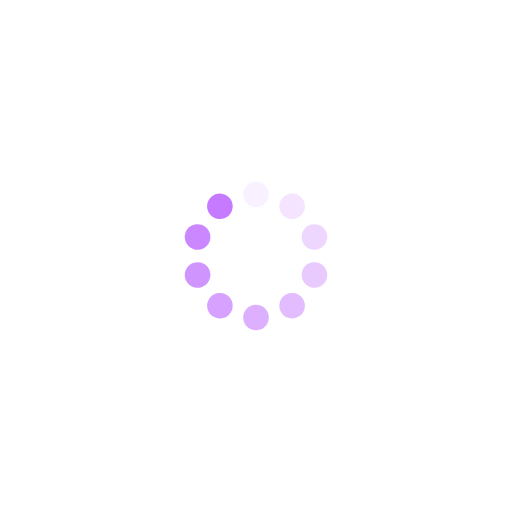
t = 0.00 s
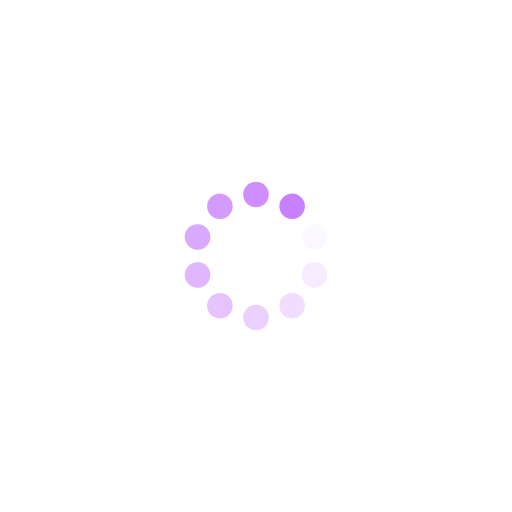
t = 0.25 s
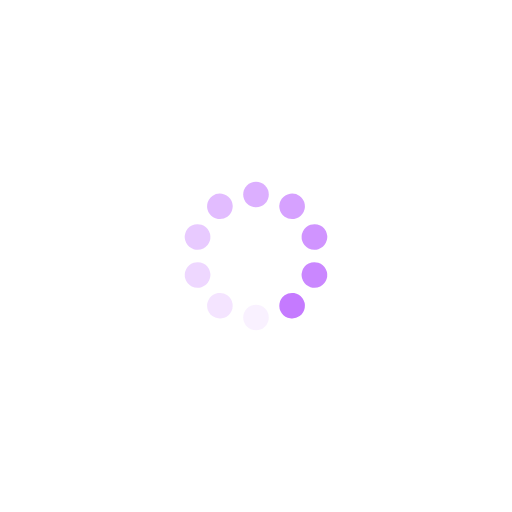
t = 0.50 s
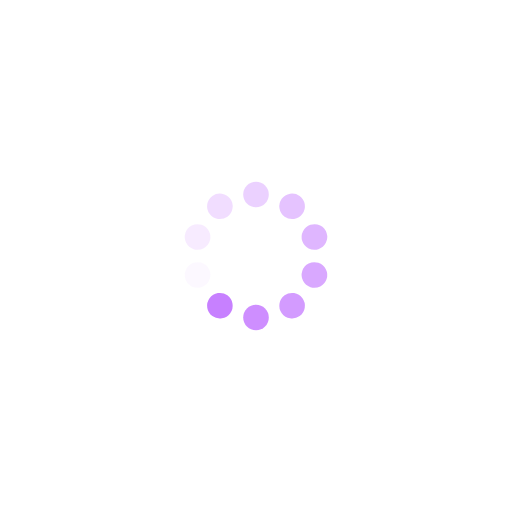
t = 0.75 s

The animated SVG that drew these frames (rendered in a browser with its animation timeline set to each time). Animation: 10 SMIL elements (animate=10); one cycle of 1.00 s, repeats indefinitely.

<?xml version="1.0" encoding="utf-8"?>
<svg xmlns="http://www.w3.org/2000/svg" xmlns:xlink="http://www.w3.org/1999/xlink" style="margin: auto; background: rgba(255, 255, 255, 0); display: block; shape-rendering: auto;" width="200px" height="200px" viewBox="0 0 100 100" preserveAspectRatio="xMidYMid">
<g transform="rotate(0 50 50)">
  <rect x="47.5" y="35.5" rx="2.5" ry="2.5" width="5" height="5" fill="#c57aff">
    <animate attributeName="opacity" values="1;0" keyTimes="0;1" dur="1s" begin="-0.9s" repeatCount="indefinite"></animate>
  </rect>
</g><g transform="rotate(36 50 50)">
  <rect x="47.5" y="35.5" rx="2.5" ry="2.5" width="5" height="5" fill="#c57aff">
    <animate attributeName="opacity" values="1;0" keyTimes="0;1" dur="1s" begin="-0.8s" repeatCount="indefinite"></animate>
  </rect>
</g><g transform="rotate(72 50 50)">
  <rect x="47.5" y="35.5" rx="2.5" ry="2.5" width="5" height="5" fill="#c57aff">
    <animate attributeName="opacity" values="1;0" keyTimes="0;1" dur="1s" begin="-0.7s" repeatCount="indefinite"></animate>
  </rect>
</g><g transform="rotate(108 50 50)">
  <rect x="47.5" y="35.5" rx="2.5" ry="2.5" width="5" height="5" fill="#c57aff">
    <animate attributeName="opacity" values="1;0" keyTimes="0;1" dur="1s" begin="-0.6s" repeatCount="indefinite"></animate>
  </rect>
</g><g transform="rotate(144 50 50)">
  <rect x="47.5" y="35.5" rx="2.5" ry="2.5" width="5" height="5" fill="#c57aff">
    <animate attributeName="opacity" values="1;0" keyTimes="0;1" dur="1s" begin="-0.5s" repeatCount="indefinite"></animate>
  </rect>
</g><g transform="rotate(180 50 50)">
  <rect x="47.5" y="35.5" rx="2.5" ry="2.5" width="5" height="5" fill="#c57aff">
    <animate attributeName="opacity" values="1;0" keyTimes="0;1" dur="1s" begin="-0.4s" repeatCount="indefinite"></animate>
  </rect>
</g><g transform="rotate(216 50 50)">
  <rect x="47.5" y="35.5" rx="2.5" ry="2.5" width="5" height="5" fill="#c57aff">
    <animate attributeName="opacity" values="1;0" keyTimes="0;1" dur="1s" begin="-0.3s" repeatCount="indefinite"></animate>
  </rect>
</g><g transform="rotate(252 50 50)">
  <rect x="47.5" y="35.5" rx="2.5" ry="2.5" width="5" height="5" fill="#c57aff">
    <animate attributeName="opacity" values="1;0" keyTimes="0;1" dur="1s" begin="-0.2s" repeatCount="indefinite"></animate>
  </rect>
</g><g transform="rotate(288 50 50)">
  <rect x="47.5" y="35.5" rx="2.5" ry="2.5" width="5" height="5" fill="#c57aff">
    <animate attributeName="opacity" values="1;0" keyTimes="0;1" dur="1s" begin="-0.1s" repeatCount="indefinite"></animate>
  </rect>
</g><g transform="rotate(324 50 50)">
  <rect x="47.5" y="35.5" rx="2.5" ry="2.5" width="5" height="5" fill="#c57aff">
    <animate attributeName="opacity" values="1;0" keyTimes="0;1" dur="1s" begin="0s" repeatCount="indefinite"></animate>
  </rect>
</g>
<!-- [ldio] generated by https://loading.io/ --></svg>
